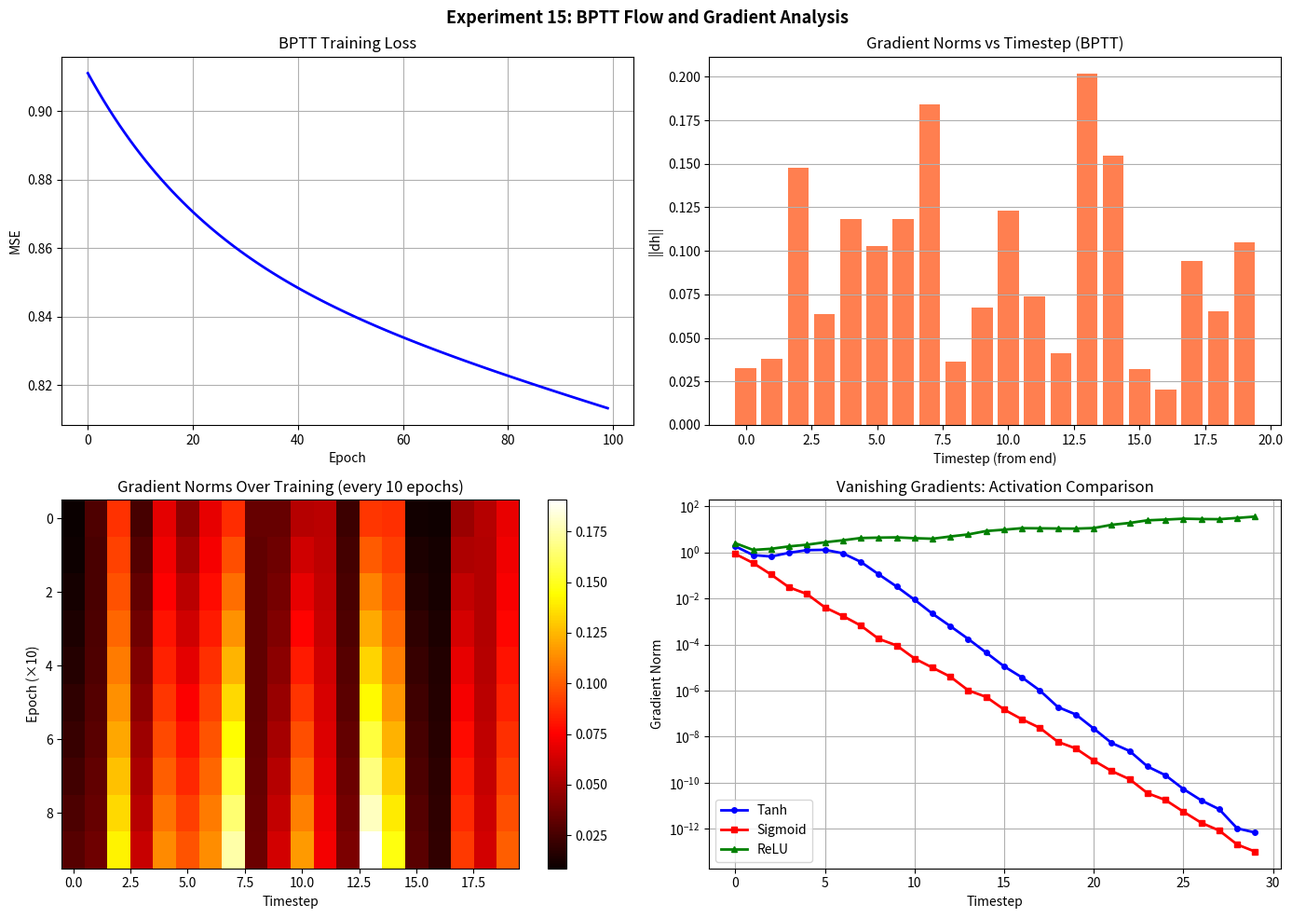

This chart was generated by the following Python code:
"""
Experiment 15: BPTT Flow and Gradient Analysis
CO3 | Packages: TensorFlow, Keras, NumPy, Matplotlib
"""

import numpy as np
import matplotlib.pyplot as plt

print("=" * 60)
print("Experiment 15: BPTT Flow and Gradient Analysis")
print("=" * 60)

np.random.seed(42)

# ── 1. Manual BPTT Implementation ────────────────────────────
class SimpleRNN_BPTT:
    def __init__(self, input_size, hidden_size, output_size, lr=0.01):
        self.Wx = np.random.randn(input_size, hidden_size) * 0.1
        self.Wh = np.random.randn(hidden_size, hidden_size) * 0.1
        self.Wy = np.random.randn(hidden_size, output_size) * 0.1
        self.bh = np.zeros(hidden_size)
        self.by = np.zeros(output_size)
        self.lr = lr

    def forward(self, X_seq):
        T = len(X_seq)
        self.h = [np.zeros(self.Wh.shape[0])]
        self.z = []
        self.outputs = []
        for t in range(T):
            z_t = X_seq[t] @ self.Wx + self.h[-1] @ self.Wh + self.bh
            h_t = np.tanh(z_t)
            o_t = h_t @ self.Wy + self.by
            self.z.append(z_t)
            self.h.append(h_t)
            self.outputs.append(o_t)
        return self.outputs

    def bptt(self, X_seq, y_seq):
        T = len(X_seq)
        dWx = np.zeros_like(self.Wx)
        dWh = np.zeros_like(self.Wh)
        dWy = np.zeros_like(self.Wy)
        dbh = np.zeros_like(self.bh)
        dby = np.zeros_like(self.by)
        dh_next = np.zeros(self.Wh.shape[0])

        grad_norms = []

        for t in reversed(range(T)):
            dy = self.outputs[t] - y_seq[t]
            dWy += np.outer(self.h[t+1], dy)
            dby += dy

            dh = dy @ self.Wy.T + dh_next
            dtanh = (1 - self.h[t+1]**2) * dh
            dWx += np.outer(X_seq[t], dtanh)
            dWh += np.outer(self.h[t], dtanh)
            dbh += dtanh
            dh_next = dtanh @ self.Wh.T
            grad_norms.append(np.linalg.norm(dh_next))

        self.Wx -= self.lr * dWx
        self.Wh -= self.lr * dWh
        self.Wy -= self.lr * dWy
        self.bh -= self.lr * dbh
        self.by -= self.lr * dby
        return list(reversed(grad_norms))

# ── 2. Gradient Vanishing/Exploding Study ─────────────────────
print("\n[2] Gradient Norm Analysis across Sequence Lengths")
T = 20
input_size, hidden_size, output_size = 2, 8, 1
rnn = SimpleRNN_BPTT(input_size, hidden_size, output_size, lr=0.001)

X_seq = [np.random.randn(input_size) for _ in range(T)]
y_seq = [np.random.randn(output_size) for _ in range(T)]

losses, grad_norms_per_epoch = [], []
for epoch in range(100):
    outputs = rnn.forward(X_seq)
    loss = sum((o - y)**2 for o, y in zip(outputs, y_seq)) / T
    losses.append(float(np.mean(loss)))
    grad_norms = rnn.bptt(X_seq, y_seq)
    grad_norms_per_epoch.append(grad_norms)

print(f"  Initial loss: {losses[0]:.4f}")
print(f"  Final loss:   {losses[-1]:.4f}")
print(f"  Gradient norms at t=0 (last): {grad_norms_per_epoch[-1][0]:.6f}")
print(f"  Gradient norms at t=T (first): {grad_norms_per_epoch[-1][-1]:.6f}")

# ── 3. Vanishing Gradient with Different Activations ──────────
print("\n[3] Gradient Magnitude vs Time Step")
def simulate_gradient_propagation(activation, T=30):
    if activation == 'tanh':
        deriv = lambda h: 1 - h**2
        act = np.tanh
    elif activation == 'sigmoid':
        s = lambda x: 1/(1+np.exp(-x))
        deriv = lambda h: h*(1-h)
        act = s
    elif activation == 'relu':
        deriv = lambda h: (h > 0).astype(float)
        act = lambda x: np.maximum(0, x)

    Wh = np.random.randn(4, 4) * 0.9
    h = np.random.randn(4) * 0.1
    grad_norm = []
    dh = np.ones(4)
    for t in range(T):
        h = act(Wh @ h)
        d = deriv(h)
        dh = d * (Wh.T @ dh)
        grad_norm.append(np.linalg.norm(dh))
    return grad_norm

tanh_grads    = simulate_gradient_propagation('tanh')
sigmoid_grads = simulate_gradient_propagation('sigmoid')
relu_grads    = simulate_gradient_propagation('relu')

# ── 4. Visualisation ─────────────────────────────────────────
fig, axes = plt.subplots(2, 2, figsize=(14, 10))

# 4a. Training loss
ax = axes[0, 0]
ax.plot(losses, 'b-', linewidth=2)
ax.set_title('BPTT Training Loss'); ax.set_xlabel('Epoch')
ax.set_ylabel('MSE'); ax.grid(True)

# 4b. Gradient norms over timesteps (last epoch)
ax = axes[0, 1]
final_grads = grad_norms_per_epoch[-1]
ax.bar(range(len(final_grads)), final_grads, color='coral')
ax.set_title('Gradient Norms vs Timestep (BPTT)'); ax.set_xlabel('Timestep (from end)')
ax.set_ylabel('||dh||'); ax.grid(True, axis='y')

# 4c. Gradient heatmap over training
ax = axes[1, 0]
grad_matrix = np.array(grad_norms_per_epoch[::10])
im = ax.imshow(grad_matrix, aspect='auto', cmap='hot')
ax.set_title('Gradient Norms Over Training (every 10 epochs)')
ax.set_xlabel('Timestep'); ax.set_ylabel('Epoch (×10)')
plt.colorbar(im, ax=ax)

# 4d. Vanishing gradient comparison
ax = axes[1, 1]
ax.plot(tanh_grads,    'b-o', linewidth=2, label='Tanh',    markersize=4)
ax.plot(sigmoid_grads, 'r-s', linewidth=2, label='Sigmoid', markersize=4)
ax.plot(relu_grads,    'g-^', linewidth=2, label='ReLU',    markersize=4)
ax.set_title('Vanishing Gradients: Activation Comparison')
ax.set_xlabel('Timestep'); ax.set_ylabel('Gradient Norm')
ax.legend(); ax.grid(True); ax.set_yscale('log')

plt.suptitle('Experiment 15: BPTT Flow and Gradient Analysis',
             fontsize=13, fontweight='bold')
plt.tight_layout()
plt.savefig('output_exp15.png', dpi=120, bbox_inches='tight')
plt.show()
print("\n[✓] Plot saved as output_exp15.png")
